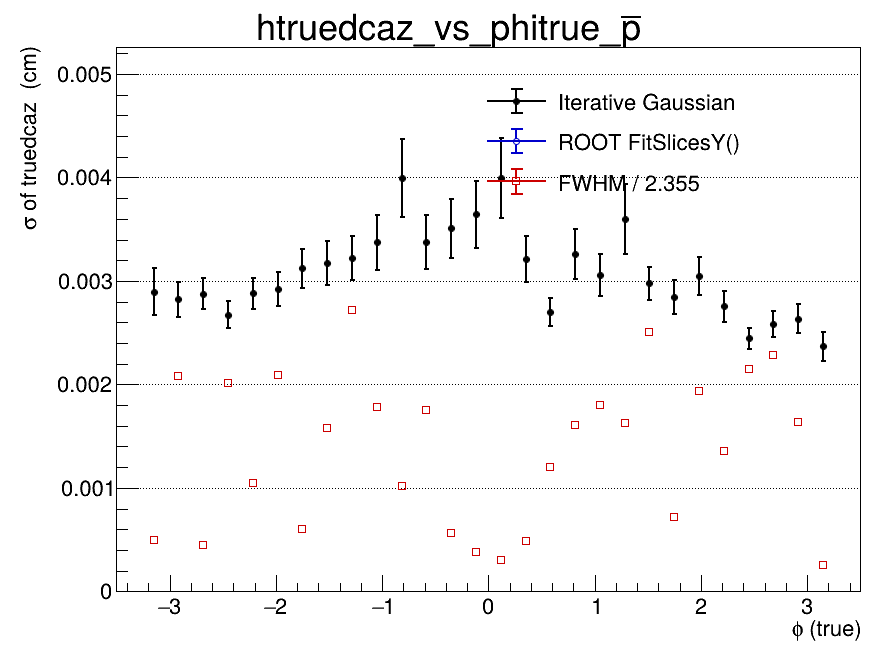

Data behind this chart, as committed beside it:
x_low, x_high, x_center, entries, iterative_mean, iterative_mean_error, iterative_sigma, iterative_sigma_error, iterative_chi2_ndf, iterative_iterations, iterative_fit_status, fitslicesy_sigma, fitslicesy_sigma_error, fwhm, fwhm_sigma
-3.5, -3.267, -3.383, 0, nan, nan, nan, nan, nan, 0, -1, 0, 0, nan, nan
-3.267, -3.033, -3.15, 363, 0.0003234, 0.0001954, 0.002895, 0.0002282, 0.8027, 2, 0, 0, 0, 0.001167, 0.0004954
-3.033, -2.8, -2.917, 744, -0.0004054, 0.000133, 0.002822, 0.0001657, 1.495, 2, 0, 0, 0, 0.004892, 0.002078
-2.8, -2.567, -2.683, 800, -0.0001893, 0.0001276, 0.002877, 0.0001518, 0.899, 2, 0, 0, 0, 0.001045, 0.0004436
-2.567, -2.333, -2.45, 711, 7.59600244182e-05, 0.000121, 0.002673, 0.00013, 0.9798, 2, 0, 0, 0, 0.00475, 0.002017
-2.333, -2.1, -2.217, 765, 4.29126199486e-05, 0.0001327, 0.00288, 0.0001466, 1.316, 2, 0, 0, 0, 0.002473, 0.00105
-2.1, -1.867, -1.983, 724, -7.1652865271e-05, 0.0001373, 0.002923, 0.000161, 0.7929, 2, 0, 0, 0, 0.004929, 0.002093
-1.867, -1.633, -1.75, 684, -0.0001366, 0.0001595, 0.003121, 0.0001895, 1.153, 2, 0, 0, 0, 0.001409, 0.0005984
-1.633, -1.4, -1.517, 622, -5.75298339029e-05, 0.0001763, 0.003171, 0.0002125, 1.004, 2, 0, 0, 0, 0.003714, 0.001577
-1.4, -1.167, -1.283, 629, -0.0002316, 0.000176, 0.00322, 0.0002163, 0.9109, 2, 0, 0, 0, 0.006393, 0.002715
-1.167, -0.9333, -1.05, 666, 0.0001661, 0.0001826, 0.003371, 0.0002613, 0.9732, 2, 0, 0, 0, 0.004203, 0.001785
-0.9333, -0.7, -0.8167, 626, -9.01228133209e-06, 0.0002082, 0.003995, 0.0003742, 0.994, 2, 0, 0, 0, 0.002392, 0.001016
-0.7, -0.4667, -0.5833, 637, 4.85128101799e-05, 0.0001866, 0.003372, 0.0002618, 0.9222, 2, 0, 0, 0, 0.004125, 0.001752
-0.4667, -0.2333, -0.35, 569, 0.0002575, 0.0002149, 0.00351, 0.000285, 1.079, 2, 0, 0, 0, 0.001322, 0.0005615
-0.2333, 0, -0.1167, 542, 1.36583327849e-05, 0.0002364, 0.003644, 0.000322, 1.385, 2, 0, 0, 0, 0.0008929, 0.0003792
0, 0.2333, 0.1167, 588, -0.0001578, 0.0002628, 0.003995, 0.0003881, 0.9827, 2, 0, 0, 0, 0.0007091, 0.0003011
0.2333, 0.4667, 0.35, 633, -0.0002379, 0.0001764, 0.003213, 0.0002254, 1.297, 2, 0, 0, 0, 0.001138, 0.0004834
0.4667, 0.7, 0.5833, 631, 0.000308, 0.0001311, 0.0027, 0.0001329, 0.9757, 2, 0, 0, 0, 0.002826, 0.0012
0.7, 0.9333, 0.8167, 577, -0.0001461, 0.0001871, 0.00326, 0.0002377, 0.6966, 2, 0, 0, 0, 0.003792, 0.00161
0.9333, 1.167, 1.05, 579, -8.31214204678e-07, 0.0001664, 0.003056, 0.0002019, 0.6642, 2, 0, 0, 0, 0.00424, 0.0018
1.167, 1.4, 1.283, 553, 6.96358952142e-06, 0.000225, 0.003598, 0.000336, 0.8662, 2, 0, 0, 0, 0.003834, 0.001628
1.4, 1.633, 1.517, 723, -7.47283557842e-05, 0.0001408, 0.002976, 0.0001631, 0.531, 2, 0, 0, 0, 0.005903, 0.002507
1.633, 1.867, 1.75, 609, -0.0001623, 0.0001522, 0.002844, 0.0001619, 1.025, 2, 0, 0, 0, 0.001692, 0.0007187
1.867, 2.1, 1.983, 650, 8.008946179e-05, 0.0001579, 0.003047, 0.0001859, 1.029, 2, 0, 0, 0, 0.004552, 0.001933
2.1, 2.333, 2.217, 749, 5.07384225148e-05, 0.0001238, 0.002753, 0.0001494, 1.163, 2, 0, 0, 0, 0.003183, 0.001352
2.333, 2.567, 2.45, 764, 0.0001434, 0.0001033, 0.002446, 0.0001016, 0.88, 3, 0, 0, 0, 0.005071, 0.002154
2.567, 2.8, 2.683, 719, 8.87096901895e-05, 0.0001149, 0.002584, 0.0001265, 1.15, 2, 0, 0, 0, 0.005383, 0.002286
2.8, 3.033, 2.917, 746, 5.58098525162e-05, 0.0001168, 0.002633, 0.0001413, 1.491, 2, 0, 0, 0, 0.003861, 0.00164
3.033, 3.267, 3.15, 391, -5.01717660783e-05, 0.0001459, 0.002368, 0.00014, 1.276, 2, 0, 0, 0, 0.0006016, 0.0002555
3.267, 3.5, 3.383, 0, nan, nan, nan, nan, nan, 0, -1, 0, 0, nan, nan
